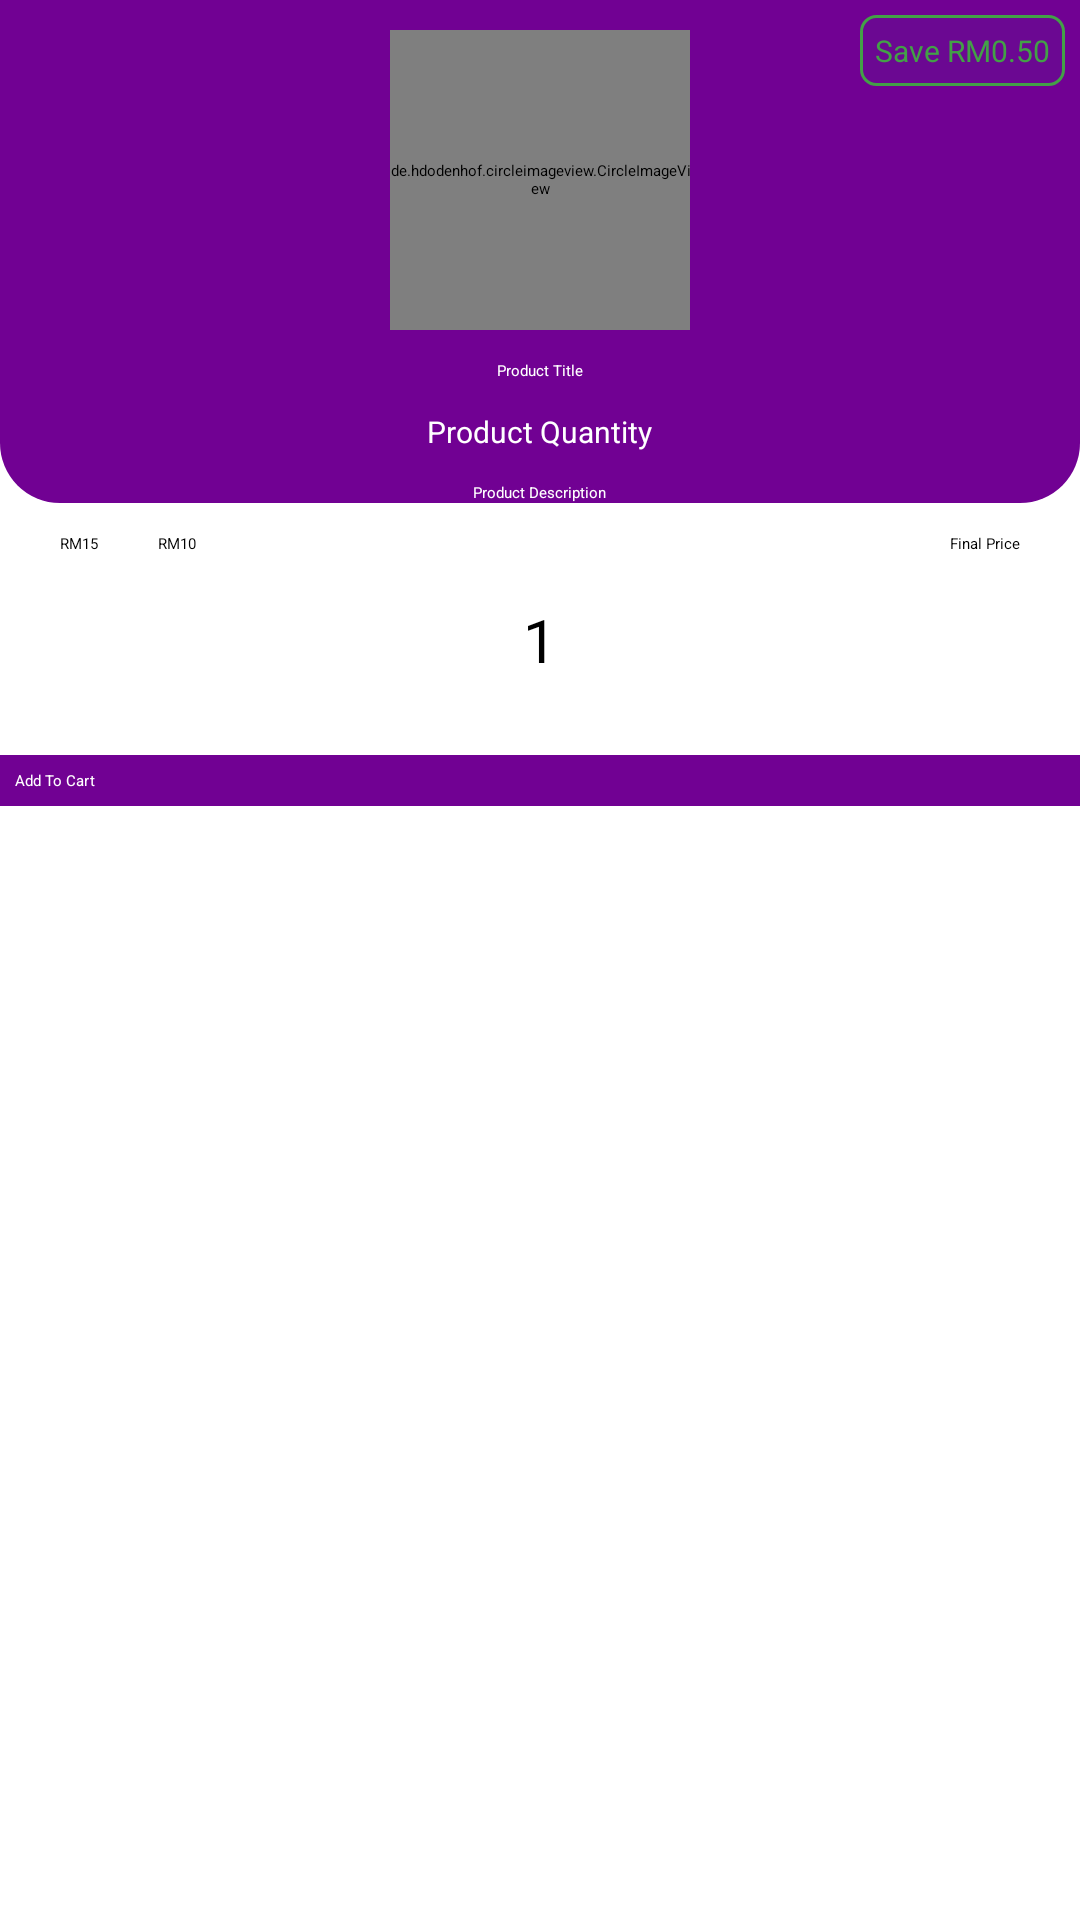

This screen was rendered from an Android layout file. Write that file and the resources it references.
<!-- AndroidManifest.xml: application theme AppTheme.NoActionBar -->
<!-- res/layout/dialog_quantity.xml -->
<?xml version="1.0" encoding="utf-8"?>
<LinearLayout xmlns:android="http://schemas.android.com/apk/res/android"
    android:layout_width="match_parent"
    android:layout_height="match_parent"
    android:orientation="vertical">

    <RelativeLayout
        android:layout_width="match_parent"
        android:layout_height="wrap_content"
        android:background="@drawable/shape_rect01">

        <de.hdodenhof.circleimageview.CircleImageView
            android:id="@+id/productIv"
            android:layout_width="100dp"
            android:layout_height="100dp"
            android:layout_marginTop="10dp"
            android:layout_centerHorizontal="true"
            android:src="@drawable/baseline_shopping_cart_grey"/>

        <TextView
            android:id="@+id/titleTv"
            android:layout_width="wrap_content"
            android:layout_height="wrap_content"
            android:layout_centerHorizontal="true"
            android:layout_below="@id/productIv"
            android:layout_marginTop="10dp"
            android:text="Product Title"
            android:textColor="@color/white"/>

        <TextView
            android:id="@+id/pQuantityTv"
            android:layout_width="wrap_content"
            android:layout_height="wrap_content"
            android:layout_centerHorizontal="true"
            android:layout_below="@id/titleTv"
            android:layout_marginTop="10dp"
            android:text="Product Quantity"
            android:textSize="10sp"
            android:textColor="@color/white"/>

        <TextView
            android:id="@+id/descriptionTv"
            android:layout_width="wrap_content"
            android:layout_height="wrap_content"
            android:layout_centerHorizontal="true"
            android:layout_below="@id/pQuantityTv"
            android:layout_marginTop="10dp"
            android:text="Product Description"
            android:textColor="@color/white"/>

        <TextView
            android:id="@+id/discountedNoteTv"
            android:layout_width="wrap_content"
            android:layout_height="wrap_content"
            android:layout_alignParentEnd="true"
            android:layout_margin="5dp"
            android:text="Save RM0.50"
            android:textColor="@color/green"
            android:textSize="10sp"
            android:padding="5dp"
            android:background="@drawable/shape_rect05"/>

    </RelativeLayout>

    <RelativeLayout
        android:layout_width="match_parent"
        android:layout_height="wrap_content"
        android:layout_marginStart="10dp"
        android:layout_marginEnd="10dp">

        <TextView
            android:id="@+id/originalPriceTv"
            android:layout_width="wrap_content"
            android:layout_height="wrap_content"
            android:padding="10dp"
            android:text="RM15"
            android:textAlignment="textStart"
            android:textColor="@color/black"/>

        <TextView
            android:id="@+id/priceDiscountedTv"
            android:layout_width="wrap_content"
            android:layout_height="wrap_content"
            android:padding="10dp"
            android:layout_toEndOf="@+id/originalPriceTv"
            android:text="RM10"
            android:textAlignment="textStart"
            android:textColor="@color/black"/>

        <TextView
            android:id="@+id/finalPriceTv"
            android:layout_width="wrap_content"
            android:layout_height="wrap_content"
            android:padding="10dp"
            android:layout_alignParentEnd="true"
            android:text="Final Price"
            android:textAlignment="textStart"
            android:textColor="@color/black"/>

    </RelativeLayout>

    <LinearLayout
        android:layout_width="match_parent"
        android:layout_height="wrap_content"
        android:orientation="horizontal"
        android:gravity="center_horizontal"
        android:layout_marginStart="10dp"
        android:layout_marginEnd="10dp">

        <ImageButton
            android:id="@+id/decrementBtn"
            android:layout_width="wrap_content"
            android:layout_height="wrap_content"
            android:layout_gravity="center_vertical"
            android:padding="5dp"
            android:src="@drawable/baseline_remove_black"
            android:background="@null"/>

        <TextView
            android:id="@+id/quantityTv"
            android:layout_width="wrap_content"
            android:layout_height="wrap_content"
            android:text="1"
            android:padding="5dp"
            android:textColor="@color/black"
            android:textSize="20sp"/>

        <ImageButton
            android:id="@+id/incrementBtn"
            android:layout_width="wrap_content"
            android:layout_height="wrap_content"
            android:layout_gravity="center_vertical"
            android:padding="5dp"
            android:src="@drawable/baseline_add_black"
            android:background="@null"/>

    </LinearLayout>

    <Button
        android:id="@+id/continueBtn"
        android:layout_width="match_parent"
        android:layout_height="wrap_content"
        android:layout_marginTop="20dp"
        android:background="@color/colorPrimaryDark"
        android:padding="5dp"
        android:text="Add To Cart"
        android:textColor="@color/white"/>


</LinearLayout>
<!-- resources referenced by this layout -->
<resources>
  <color name="black">#FF000000</color>
  <color name="colorPrimaryDark">#710193</color>
  <color name="green">#43A047</color>
  <color name="white">#FFFFFFFF</color>
  <!-- drawable shape_rect01 (drawable) -->
  <?xml version="1.0" encoding="utf-8"?>
  <shape xmlns:android="http://schemas.android.com/apk/res/android"
      android:shape="rectangle">
  
      <solid android:color="@color/colorPrimaryDark"/>
  
      <corners android:bottomLeftRadius="20dp"
          android:bottomRightRadius="20dp"/>
  
  </shape>
  <!-- drawable shape_rect05 (drawable) -->
  <?xml version="1.0" encoding="utf-8"?>
  <shape xmlns:android="http://schemas.android.com/apk/res/android"
      android:shape="rectangle">
  
      <solid android:color="#0D00897B"/>
  
      <corners android:radius="5dp"/>
  
      <stroke android:color="@color/green"
          android:width="1dp"/>
  
  </shape>
</resources>
